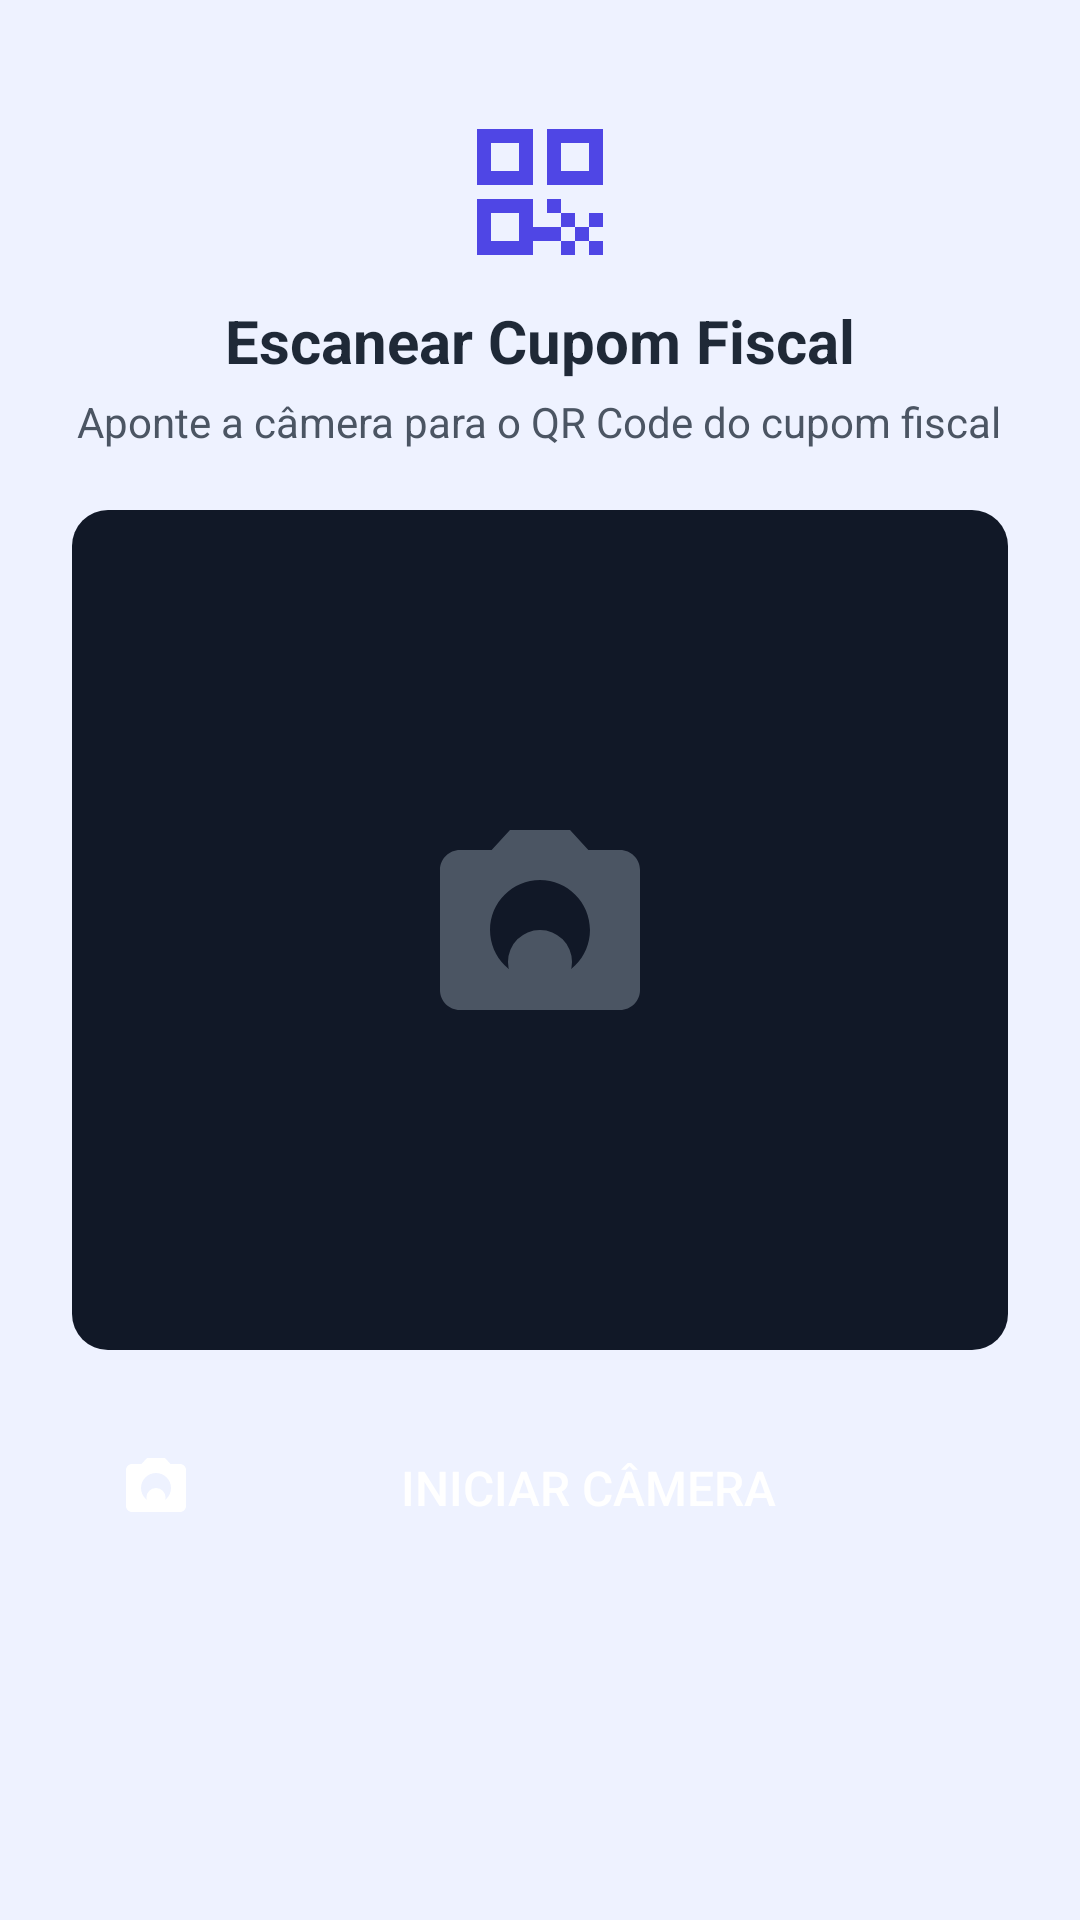

This screen was rendered from an Android layout file. Write that file and the resources it references.
<!-- AndroidManifest.xml: application theme Theme.ListaSmart -->
<!-- res/layout/content_scan.xml -->
<?xml version="1.0" encoding="utf-8"?>
<ScrollView xmlns:android="http://schemas.android.com/apk/res/android"
    xmlns:tools="http://schemas.android.com/tools"
    android:layout_width="match_parent"
    android:layout_height="match_parent">

    <LinearLayout
        android:layout_width="match_parent"
        android:layout_height="wrap_content"
        android:gravity="center_horizontal"
        android:orientation="vertical"
        android:padding="24dp">

        <ImageView
            android:layout_width="56dp"
            android:layout_height="56dp"
            android:layout_marginTop="12dp"
            android:contentDescription="@null"
            android:src="@drawable/ic_qr" />

        <TextView
            android:layout_width="wrap_content"
            android:layout_height="wrap_content"
            android:layout_marginTop="8dp"
            android:text="@string/scan_title"
            android:textColor="@color/gray_800"
            android:textSize="20sp"
            android:textStyle="bold" />

        <TextView
            android:layout_width="wrap_content"
            android:layout_height="wrap_content"
            android:layout_marginTop="4dp"
            android:gravity="center"
            android:text="@string/scan_subtitle"
            android:textColor="@color/gray_600"
            android:textSize="14sp" />

        
        <LinearLayout
            android:id="@+id/scanSuccessAlert"
            android:layout_width="match_parent"
            android:layout_height="wrap_content"
            android:layout_marginTop="16dp"
            android:background="@drawable/bg_alert_green"
            android:gravity="center_vertical"
            android:orientation="horizontal"
            android:padding="12dp"
            android:visibility="gone">

            <ImageView
                android:layout_width="20dp"
                android:layout_height="20dp"
                android:contentDescription="@null"
                android:src="@drawable/ic_check" />

            <TextView
                android:id="@+id/scanSuccessText"
                android:layout_width="wrap_content"
                android:layout_height="wrap_content"
                android:layout_marginStart="8dp"
                tools:text="Cupom lido com sucesso! +10 pontos"
                android:textColor="@color/green_text"
                android:textSize="13sp" />
        </LinearLayout>

        
        <FrameLayout
            android:layout_width="match_parent"
            android:layout_height="280dp"
            android:layout_marginTop="20dp"
            android:background="@drawable/bg_camera">

            <ImageView
                android:layout_width="80dp"
                android:layout_height="80dp"
                android:layout_gravity="center"
                android:contentDescription="@null"
                android:src="@drawable/ic_camera_gray" />
        </FrameLayout>

        <Button
            android:id="@+id/btnStartCamera"
            android:layout_width="match_parent"
            android:layout_height="52dp"
            android:layout_marginTop="20dp"
            android:background="@drawable/btn_primary"
            android:drawableStart="@drawable/ic_camera"
            android:drawablePadding="8dp"
            android:gravity="center"
            android:paddingHorizontal="16dp"
            android:text="@string/btn_start_camera"
            android:textColor="@color/white"
            android:textSize="16sp" />

        
        <LinearLayout
            android:id="@+id/scanResultBox"
            android:layout_width="match_parent"
            android:layout_height="wrap_content"
            android:layout_marginTop="16dp"
            android:background="@drawable/bg_card"
            android:orientation="vertical"
            android:padding="16dp"
            android:visibility="gone">

            <TextView
                android:layout_width="wrap_content"
                android:layout_height="wrap_content"
                android:text="@string/scan_data_label"
                android:textColor="@color/gray_500"
                android:textSize="12sp"
                android:textStyle="bold" />

            <TextView
                android:id="@+id/scanResultData"
                android:layout_width="match_parent"
                android:layout_height="wrap_content"
                android:layout_marginTop="4dp"
                android:lineSpacingExtra="2dp"
                android:textColor="@color/gray_800"
                android:textSize="13sp" />
        </LinearLayout>
    </LinearLayout>
</ScrollView>
<!-- resources referenced by this layout -->
<resources>
  <color name="gray_500">#6B7280</color>
  <color name="gray_600">#4B5563</color>
  <color name="gray_800">#1F2937</color>
  <color name="green_text">#166534</color>
  <color name="white">#FFFFFF</color>
  <!-- drawable bg_alert_green (drawable) -->
  <?xml version="1.0" encoding="utf-8"?>
  <shape xmlns:android="http://schemas.android.com/apk/res/android">
      <solid android:color="@color/green_bg" />
      <corners android:radius="10dp" />
      <stroke android:width="1dp" android:color="#BBF7D0" />
  </shape>
  <!-- drawable bg_camera (drawable) -->
  <?xml version="1.0" encoding="utf-8"?>
  <shape xmlns:android="http://schemas.android.com/apk/res/android">
      <solid android:color="@color/camera_dark" />
      <corners android:radius="12dp" />
  </shape>
  <!-- drawable ic_camera (drawable) -->
  <vector xmlns:android="http://schemas.android.com/apk/res/android"
      android:width="24dp" android:height="24dp"
      android:viewportWidth="24" android:viewportHeight="24" android:tint="@color/white">
      <path android:fillColor="@android:color/white" android:pathData="M12,15.2m-3.2,0a3.2,3.2 0,1 1,6.4 0a3.2,3.2 0,1 1,-6.4 0"/>
      <path android:fillColor="@android:color/white" android:pathData="M9,2L7.17,4L4,4c-1.1,0 -2,0.9 -2,2v12c0,1.1 0.9,2 2,2h16c1.1,0 2,-0.9 2,-2L22,6c0,-1.1 -0.9,-2 -2,-2h-3.17L15,2L9,2zM12,17c-2.76,0 -5,-2.24 -5,-5s2.24,-5 5,-5 5,2.24 5,5 -2.24,5 -5,5z"/>
  </vector>
  <!-- drawable ic_camera_gray (drawable) -->
  <vector xmlns:android="http://schemas.android.com/apk/res/android"
      android:width="24dp" android:height="24dp"
      android:viewportWidth="24" android:viewportHeight="24" android:tint="@color/gray_600">
      <path android:fillColor="@android:color/white" android:pathData="M12,15.2m-3.2,0a3.2,3.2 0,1 1,6.4 0a3.2,3.2 0,1 1,-6.4 0"/>
      <path android:fillColor="@android:color/white" android:pathData="M9,2L7.17,4L4,4c-1.1,0 -2,0.9 -2,2v12c0,1.1 0.9,2 2,2h16c1.1,0 2,-0.9 2,-2L22,6c0,-1.1 -0.9,-2 -2,-2h-3.17L15,2L9,2zM12,17c-2.76,0 -5,-2.24 -5,-5s2.24,-5 5,-5 5,2.24 5,5 -2.24,5 -5,5z"/>
  </vector>
  <!-- drawable ic_check (drawable) -->
  <vector xmlns:android="http://schemas.android.com/apk/res/android"
      android:width="24dp" android:height="24dp"
      android:viewportWidth="24" android:viewportHeight="24" android:tint="@color/green">
      <path android:fillColor="@android:color/white" android:pathData="M12,2C6.48,2 2,6.48 2,12s4.48,10 10,10 10,-4.48 10,-10S17.52,2 12,2zM10,17l-5,-5 1.41,-1.41L10,14.17l7.59,-7.59L19,8l-9,9z"/>
  </vector>
  <string name="btn_start_camera">Iniciar Câmera</string>
  <string name="scan_data_label">Dados do Cupom:</string>
  <string name="scan_subtitle">Aponte a câmera para o QR Code do cupom fiscal</string>
  <string name="scan_title">Escanear Cupom Fiscal</string>
  <style name="Theme.ListaSmart" parent="Theme.MaterialComponents.Light.NoActionBar">
          <item name="colorPrimary">@color/indigo</item>
          <item name="colorPrimaryDark">@color/indigo_dark</item>
          <item name="colorAccent">@color/purple</item>
          <item name="android:windowBackground">@color/bg_light</item>
          <item name="android:statusBarColor">@color/indigo</item>
          
          <item name="android:windowActivityTransitions">true</item>
      </style>
  <color name="green_bg">#F0FDF4</color>
  <color name="camera_dark">#111827</color>
  <color name="green">#16A34A</color>
  <color name="indigo">#4F46E5</color>
  <color name="indigo_dark">#4338CA</color>
  <color name="purple">#7C3AED</color>
  <color name="bg_light">#EEF2FF</color>
</resources>
